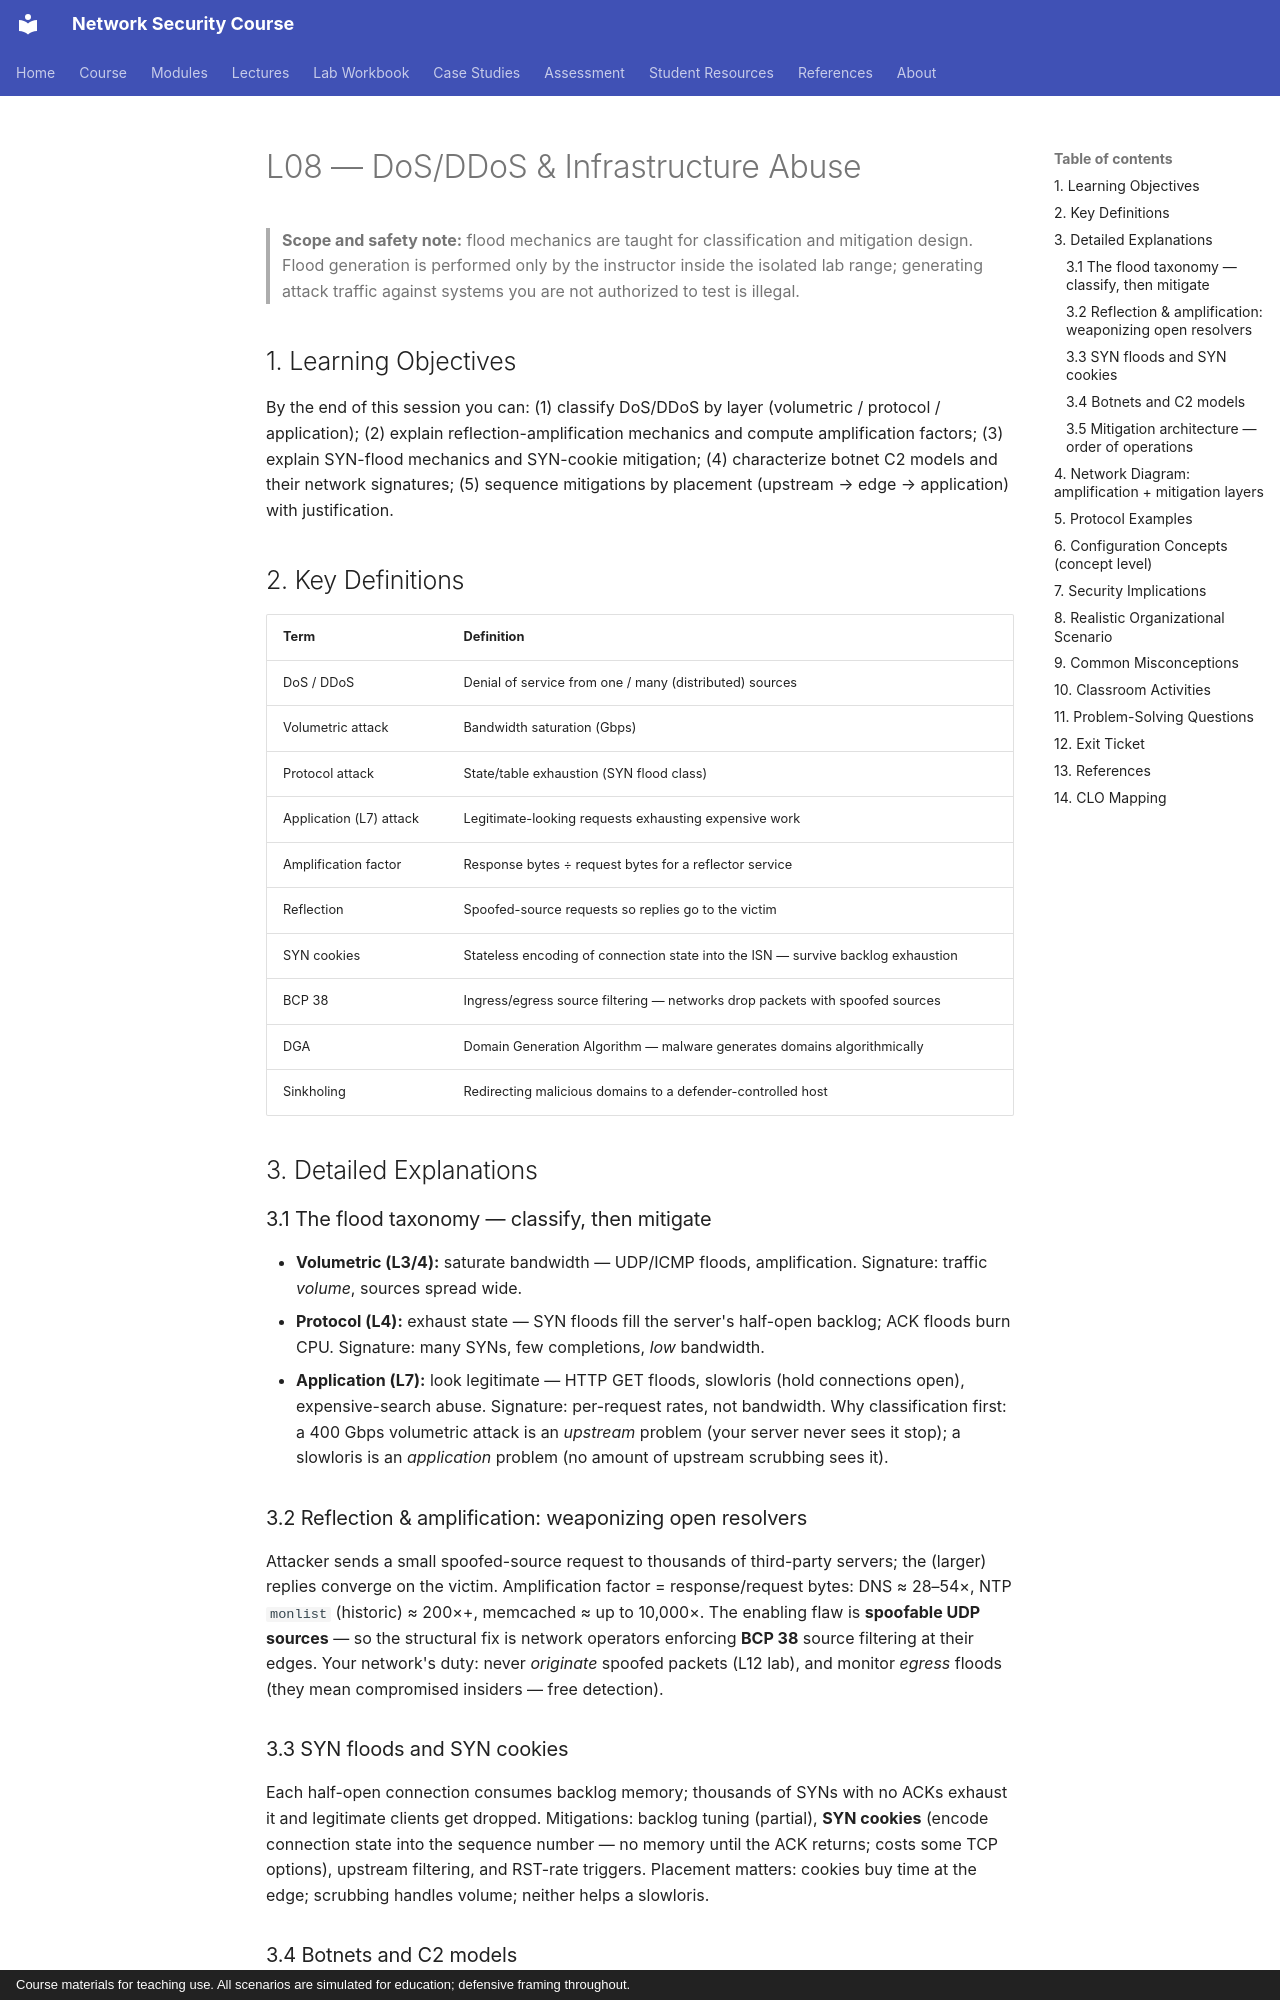

repository: nadeem-majeedch/Network-Security-Course · page: lectures/lecture-08-dos-ddos-infrastructure-abuse/index.html · generator: mkdocs · copyright: Course materials for teaching use. All scenarios are simulated for education; defensive framing throughout.

# L08 — DoS/DDoS & Infrastructure Abuse

> **Scope and safety note:** flood mechanics are taught for classification and
> mitigation design. Flood generation is performed only by the instructor inside the
> isolated lab range; generating attack traffic against systems you are not
> authorized to test is illegal.

## 1. Learning Objectives

By the end of this session you can: (1) classify DoS/DDoS by layer (volumetric / protocol / application); (2) explain reflection-amplification mechanics and compute amplification factors; (3) explain SYN-flood mechanics and SYN-cookie mitigation; (4) characterize botnet C2 models and their network signatures; (5) sequence mitigations by placement (upstream → edge → application) with justification.

## 2. Key Definitions

| Term | Definition |
|---|---|
| DoS / DDoS | Denial of service from one / many (distributed) sources |
| Volumetric attack | Bandwidth saturation (Gbps) |
| Protocol attack | State/table exhaustion (SYN flood class) |
| Application (L7) attack | Legitimate-looking requests exhausting expensive work |
| Amplification factor | Response bytes ÷ request bytes for a reflector service |
| Reflection | Spoofed-source requests so replies go to the victim |
| SYN cookies | Stateless encoding of connection state into the ISN — survive backlog exhaustion |
| BCP 38 | Ingress/egress source filtering — networks drop packets with spoofed sources |
| DGA | Domain Generation Algorithm — malware generates domains algorithmically |
| Sinkholing | Redirecting malicious domains to a defender-controlled host |

## 3. Detailed Explanations

### 3.1 The flood taxonomy — classify, then mitigate
- **Volumetric (L3/4):** saturate bandwidth — UDP/ICMP floods, amplification. Signature: traffic *volume*, sources spread wide.
- **Protocol (L4):** exhaust state — SYN floods fill the server's half-open backlog; ACK floods burn CPU. Signature: many SYNs, few completions, *low* bandwidth.
- **Application (L7):** look legitimate — HTTP GET floods, slowloris (hold connections open), expensive-search abuse. Signature: per-request rates, not bandwidth.
Why classification first: a 400 Gbps volumetric attack is an *upstream* problem (your server never sees it stop); a slowloris is an *application* problem (no amount of upstream scrubbing sees it).

### 3.2 Reflection & amplification: weaponizing open resolvers
Attacker sends a small spoofed-source request to thousands of third-party servers; the (larger) replies converge on the victim. Amplification factor = response/request bytes: DNS ≈ 28–54×, NTP `monlist` (historic) ≈ 200×+, memcached ≈ up to 10,000×. The enabling flaw is **spoofable UDP sources** — so the structural fix is network operators enforcing **BCP 38** source filtering at their edges. Your network's duty: never *originate* spoofed packets (L12 lab), and monitor *egress* floods (they mean compromised insiders — free detection).
